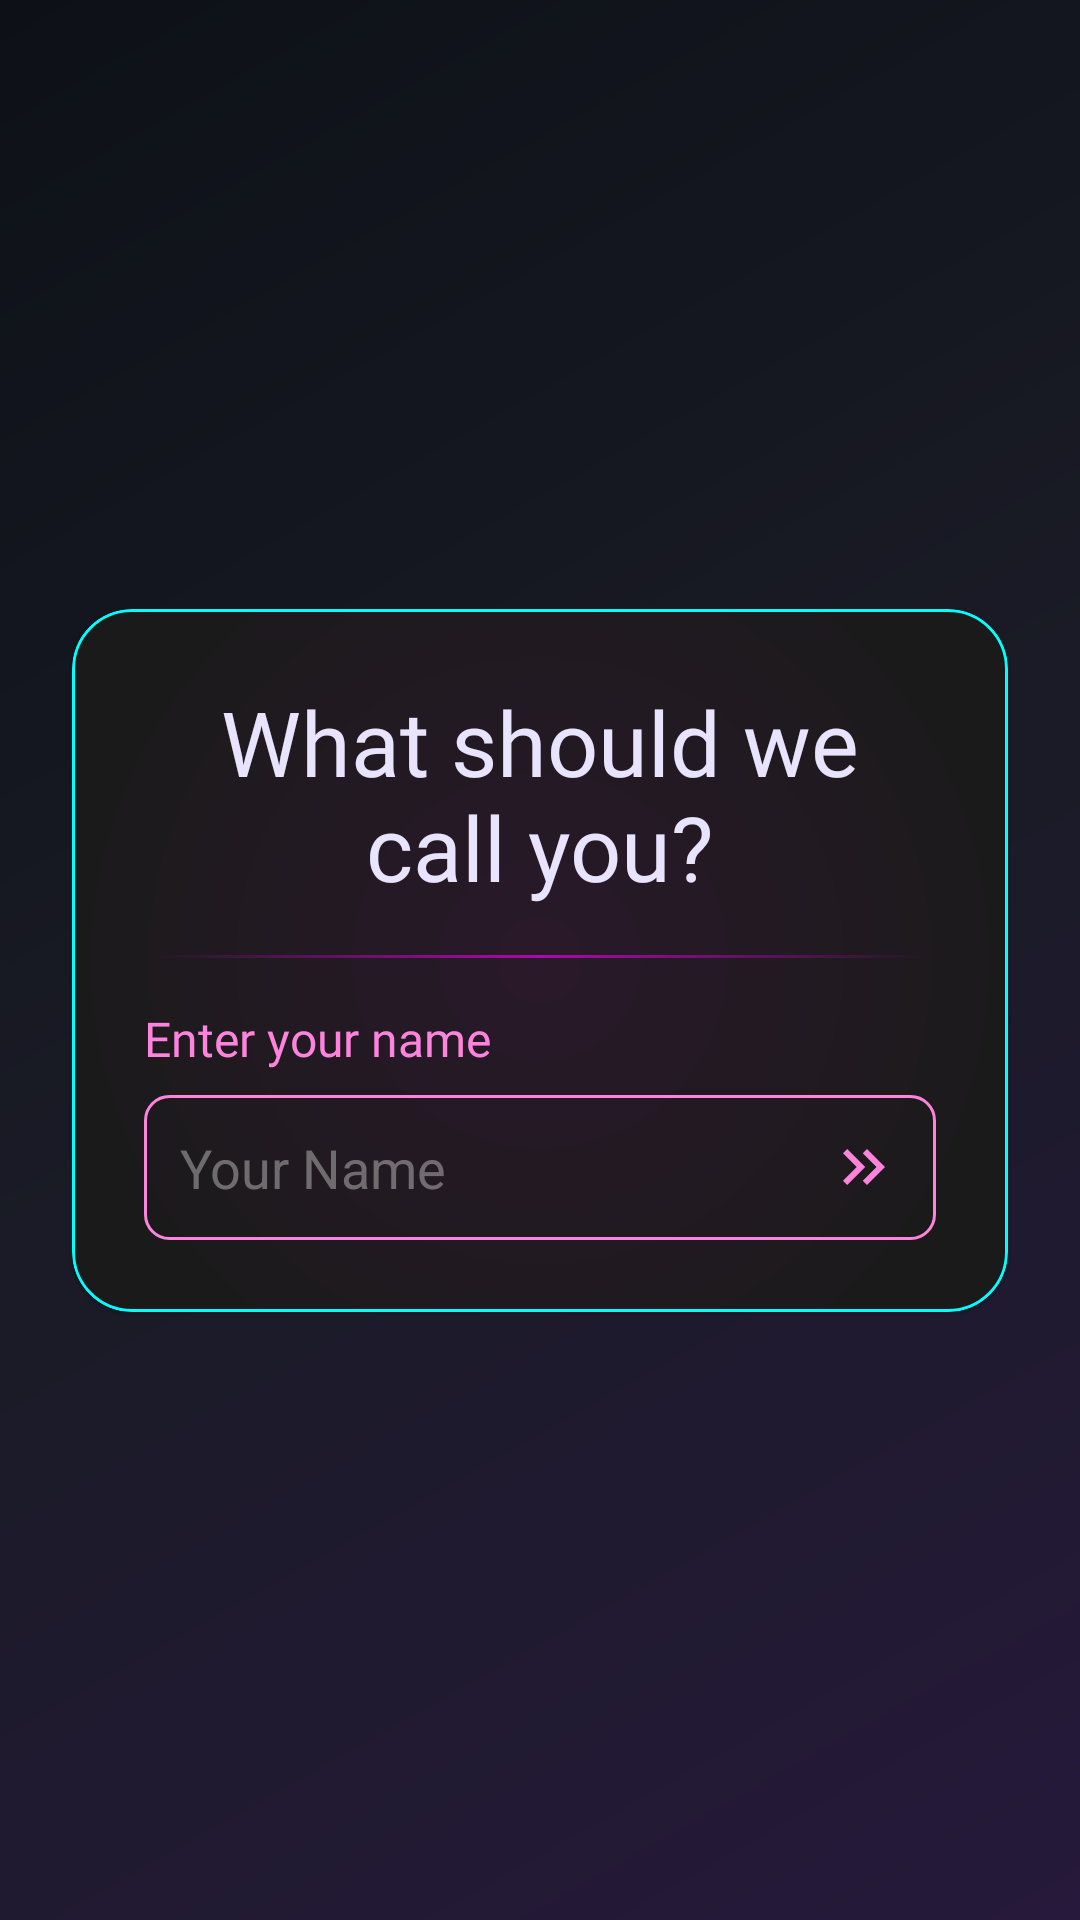

This screen was rendered from an Android layout file. Write that file and the resources it references.
<!-- AndroidManifest.xml: fallback theme Theme.MaterialComponents.DayNight.NoActionBar -->
<!-- res/layout/fragment_onboarding3.xml -->
<?xml version="1.0" encoding="utf-8"?>
<androidx.constraintlayout.widget.ConstraintLayout xmlns:android="http://schemas.android.com/apk/res/android"
    xmlns:tools="http://schemas.android.com/tools"
    xmlns:app="http://schemas.android.com/apk/res-auto"
    android:layout_width="match_parent"
    android:layout_height="match_parent"
    android:background="@drawable/futuristic_bg_gradient"
    tools:context=".ui.fragments.OnboardingFragment3">

    <androidx.core.widget.NestedScrollView
        android:layout_width="match_parent"
        android:layout_height="match_parent"
        android:fillViewport="true"
        app:layout_constraintTop_toTopOf="parent"
        app:layout_constraintBottom_toBottomOf="parent"
        app:layout_constraintStart_toStartOf="parent"
        app:layout_constraintEnd_toEndOf="parent">

        <androidx.constraintlayout.widget.ConstraintLayout
            android:layout_width="match_parent"
            android:layout_height="match_parent">

            <com.google.android.material.card.MaterialCardView
                android:layout_width="0dp"
                android:layout_height="wrap_content"
                app:cardBackgroundColor="@color/glass_bg"
                app:cardCornerRadius="20dp"
                app:strokeColor="@color/neon_cyan"
                app:strokeWidth="1dp"
                android:layout_marginHorizontal="24dp"
                app:layout_constraintTop_toTopOf="parent"
                app:layout_constraintBottom_toBottomOf="parent"
                app:layout_constraintStart_toStartOf="parent"
                app:layout_constraintEnd_toEndOf="parent">

                <LinearLayout
                    android:id="@+id/centralContentGroup"
                    android:layout_width="match_parent"
                    android:layout_height="wrap_content"
                    android:orientation="vertical"
                    android:background="@drawable/cyber_card_glow_pink_alpha"
                    android:gravity="center_horizontal"
                    android:padding="24dp">

                    <TextView
                        android:id="@+id/questionTextView"
                        android:layout_width="wrap_content"
                        android:layout_height="wrap_content"
                        android:fontFamily="@font/bitcount_grid_double"
                        android:gravity="center"
                        android:text="What should we call you?"
                        android:textColor="@color/white_shadowed"
                        android:textSize="30sp" />

                    <View
                        android:id="@+id/separator_line_name"
                        android:layout_width="match_parent"
                        android:layout_height="1dp"
                        android:background="@drawable/scan_line_gradient"
                        android:layout_marginTop="16dp"
                        android:layout_marginBottom="16dp"
                        android:alpha="0.6" />

                    <TextView
                        android:id="@+id/instructionTextView"
                        android:layout_width="match_parent"
                        android:layout_height="wrap_content"
                        android:fontFamily="@font/work_sans"
                        android:text="Enter your name"
                        android:textColor="@color/pink_shadowed"
                        android:textSize="16sp"
                        android:layout_marginBottom="8dp" />

                    <EditText
                        android:id="@+id/nameInput"
                        android:layout_width="match_parent"
                        android:layout_height="wrap_content"
                        android:background="@drawable/bg_rectangle"
                        android:ems="12"
                        android:inputType="textPersonName"
                        android:padding="12dp"
                        android:drawableEnd="@drawable/arrow_right"
                        android:shadowDx="0"
                        android:shadowDy="0"
                        android:shadowRadius="8"
                        android:textColor="@color/white_shadowed"
                        android:textColorHint="@color/grey_light_transparent"
                        android:hint="Your Name"/>



                </LinearLayout>
            </com.google.android.material.card.MaterialCardView>
        </androidx.constraintlayout.widget.ConstraintLayout>
    </androidx.core.widget.NestedScrollView>

</androidx.constraintlayout.widget.ConstraintLayout>
<!-- resources referenced by this layout -->
<resources>
  <color name="glass_bg">#1A1A1A</color>
  <color name="grey_light_transparent">#80BDBDBD</color>
  <color name="neon_cyan">#00FFFF</color>
  <color name="pink_shadowed">#fe83dd</color>
  <color name="white_shadowed">#e8e4fe</color>
  <!-- drawable arrow_right (drawable) -->
  <vector xmlns:android="http://schemas.android.com/apk/res/android"
      android:width="24dp"
      android:height="24dp"
      android:tint="@color/pink_shadowed"
      android:viewportWidth="24"
      android:viewportHeight="24">
  
      <path
          android:fillColor="@android:color/white"
          android:pathData="M6.41,6l-1.41,1.41l4.58,4.59l-4.58,4.59l1.41,1.41l6,-6z" />
  
      <path
          android:fillColor="@android:color/white"
          android:pathData="M13,6l-1.41,1.41l4.58,4.59l-4.58,4.59l1.41,1.41l6,-6z" />
  
  </vector>
  <!-- drawable bg_rectangle (drawable) -->
  <shape xmlns:android="http://schemas.android.com/apk/res/android"
      android:shape="rectangle">
      <corners android:radius="8dp" />
      <stroke android:width="1dp" android:color="@color/pink_shadowed" />
  </shape>
  <!-- drawable cyber_card_glow_pink_alpha (drawable) -->
  <?xml version="1.0" encoding="utf-8"?>
  <shape xmlns:android="http://schemas.android.com/apk/res/android"
      android:shape="rectangle">
      <gradient
          android:type="radial"
          android:gradientRadius="70%p"
          android:startColor="#11FF00FF"
          android:endColor="@android:color/transparent"
          android:centerX="0.5"
          android:centerY="0.5" />
      <corners android:radius="20dp" />
  </shape>
  <!-- drawable futuristic_bg_gradient (drawable) -->
  <?xml version="1.0" encoding="utf-8"?>
  <shape xmlns:android="http://schemas.android.com/apk/res/android">
      <gradient
          android:angle="135"
          android:centerColor="#1A1B26"
          android:endColor="#0D1117"
          android:startColor="#26193B"
          android:type="linear" />
  </shape>
  <!-- drawable scan_line_gradient (drawable) -->
  <?xml version="1.0" encoding="utf-8"?>
  <shape xmlns:android="http://schemas.android.com/apk/res/android">
  <gradient
      android:angle="0"
      android:startColor="#00000000"
      android:centerColor="#FF00FF"
      android:endColor="#00000000"
      android:type="linear" />
  </shape>
</resources>
